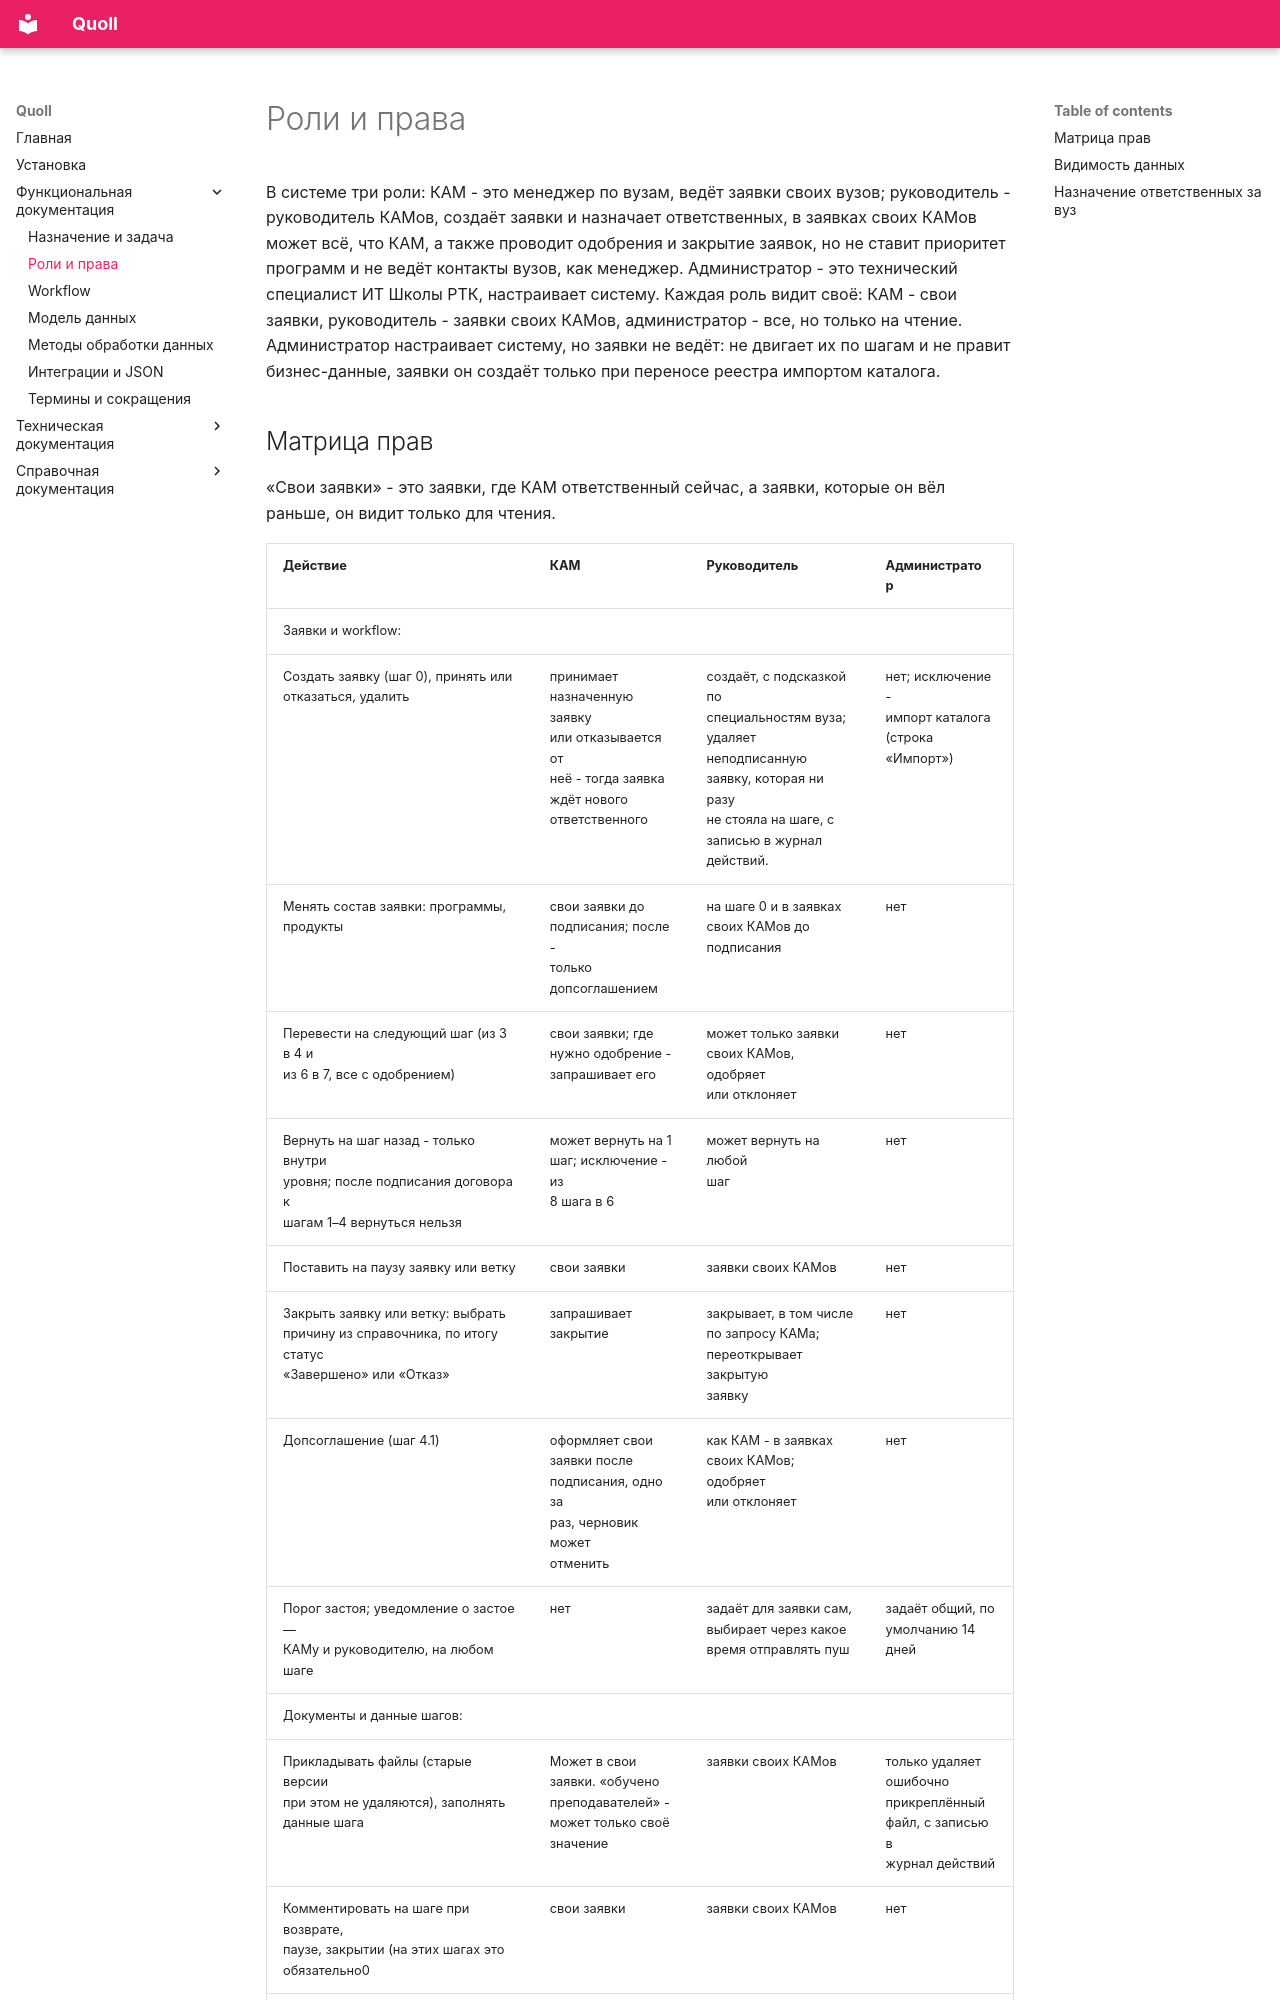

repository: Oedada/quoll · page: Функциональная документация/Роли и права/index.html · generator: mkdocs

# Роли и права

В системе три роли: КАМ - это менеджер по вузам, ведёт заявки своих вузов; руководитель - руководитель КАМов, создаёт заявки и назначает ответственных, в заявках своих КАМов может всё, что КАМ, а также проводит одобрения и закрытие заявок, но не ставит приоритет программ и не ведёт контакты вузов, как менеджер. Администратор - это технический специалист ИТ Школы РТК, настраивает систему. Каждая роль видит своё: КАМ - свои заявки, руководитель - заявки своих КАМов, администратор - все, но только на чтение. Администратор настраивает систему, но заявки не ведёт: не двигает их по шагам и не правит бизнес-данные, заявки он создаёт только при переносе реестра импортом каталога.
